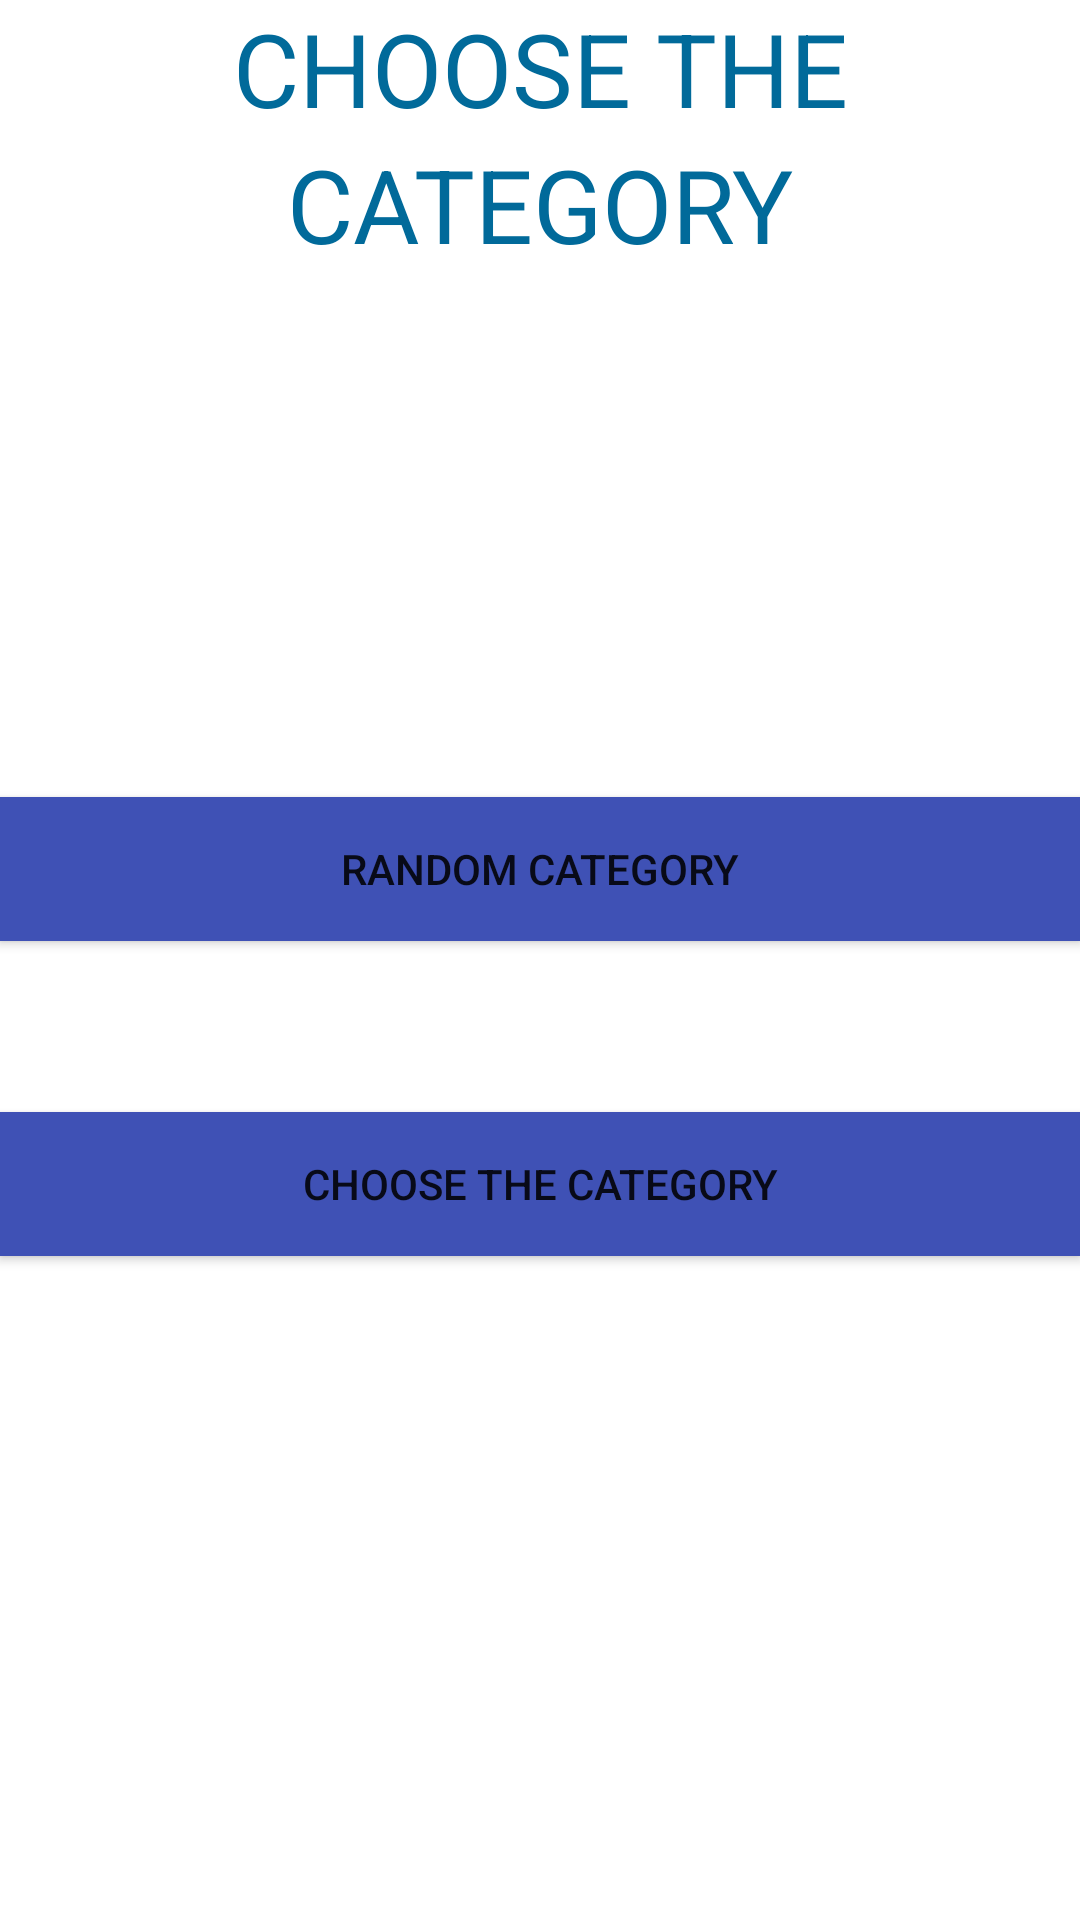

Reconstruct the res/layout file that produces this screen, plus the resources it refers to.
<!-- AndroidManifest.xml: application theme Theme.TriviaQuizApp -->
<!-- res/layout/activity_category.xml -->
<?xml version="1.0" encoding="utf-8"?>
<androidx.constraintlayout.widget.ConstraintLayout
    xmlns:android="http://schemas.android.com/apk/res/android"
    xmlns:app="http://schemas.android.com/apk/res-auto"
    xmlns:tools="http://schemas.android.com/tools"
    android:id="@+id/body"
    android:layout_width="match_parent"
    android:layout_height="match_parent"
    tools:context=".Category">


    <androidx.constraintlayout.widget.ConstraintLayout
        android:id="@+id/textCover"
        android:layout_width="match_parent"
        android:layout_height="wrap_content"
        app:layout_constraintEnd_toEndOf="parent"
        app:layout_constraintStart_toStartOf="parent"
        app:layout_constraintTop_toTopOf="parent">

        <TextView
            android:id="@+id/textView4"
            android:layout_width="wrap_content"
            android:layout_height="wrap_content"
            android:text="CHOOSE THE"
            android:textColor="#016A9A"
            android:textSize="34dp"
            app:layout_constraintEnd_toEndOf="parent"
            app:layout_constraintStart_toStartOf="parent"
            app:layout_constraintTop_toTopOf="parent" />

        <TextView
            android:id="@+id/textView5"
            android:layout_width="wrap_content"
            android:layout_height="wrap_content"
            android:text="CATEGORY"
            android:textColor="#016A9A"
            android:textSize="34dp"
            app:layout_constraintEnd_toEndOf="@id/textView4"
            app:layout_constraintStart_toStartOf="@id/textView4"
            app:layout_constraintTop_toBottomOf="@id/textView4" />

    </androidx.constraintlayout.widget.ConstraintLayout>

    <Button
        android:id="@+id/startBtn"
        android:layout_width="0dp"
        android:layout_height="wrap_content"
        android:background="#3F51B5"
        android:text="Random category"
        app:layout_constraintBottom_toBottomOf="parent"
        app:layout_constraintEnd_toEndOf="parent"
        app:layout_constraintHorizontal_bias="0.0"
        app:layout_constraintStart_toStartOf="parent"
        app:layout_constraintTop_toTopOf="parent"
        app:layout_constraintVertical_bias="0.449" />

    <Button
        android:id="@+id/startBtn1"
        android:layout_width="match_parent"
        android:layout_height="wrap_content"
        android:background="#3F51B5"
        android:text="choose the category"
        app:layout_constraintBottom_toBottomOf="parent"
        app:layout_constraintEnd_toEndOf="parent"
        app:layout_constraintHorizontal_bias="0.0"
        app:layout_constraintStart_toStartOf="parent"
        app:layout_constraintTop_toTopOf="parent"
        app:layout_constraintVertical_bias="0.626" />

</androidx.constraintlayout.widget.ConstraintLayout>
<!-- resources referenced by this layout -->
<resources>
  <style name="Theme.TriviaQuizApp" parent="Theme.MaterialComponents.DayNight.NoActionBar">
          
          <item name="colorPrimary">@color/purple_500</item>
          <item name="colorPrimaryVariant">@color/purple_700</item>
          <item name="colorOnPrimary">@color/white</item>
          
          <item name="colorSecondary">@color/teal_200</item>
          <item name="colorSecondaryVariant">@color/teal_700</item>
          <item name="colorOnSecondary">@color/black</item>
          
          <item name="android:statusBarColor">?attr/colorPrimaryVariant</item>
          
      </style>
  <!-- not gathered from this repository: default colours our renderer supplied (Android Studio template values) -->
  <color name="purple_500">#FF6200EE</color>
  <color name="purple_700">#FF3700B3</color>
  <color name="teal_200">#FF03DAC5</color>
  <color name="teal_700">#FF018786</color>
  <color name="black">#FF000000</color>
  <color name="white">#FFFFFFFF</color>
</resources>
